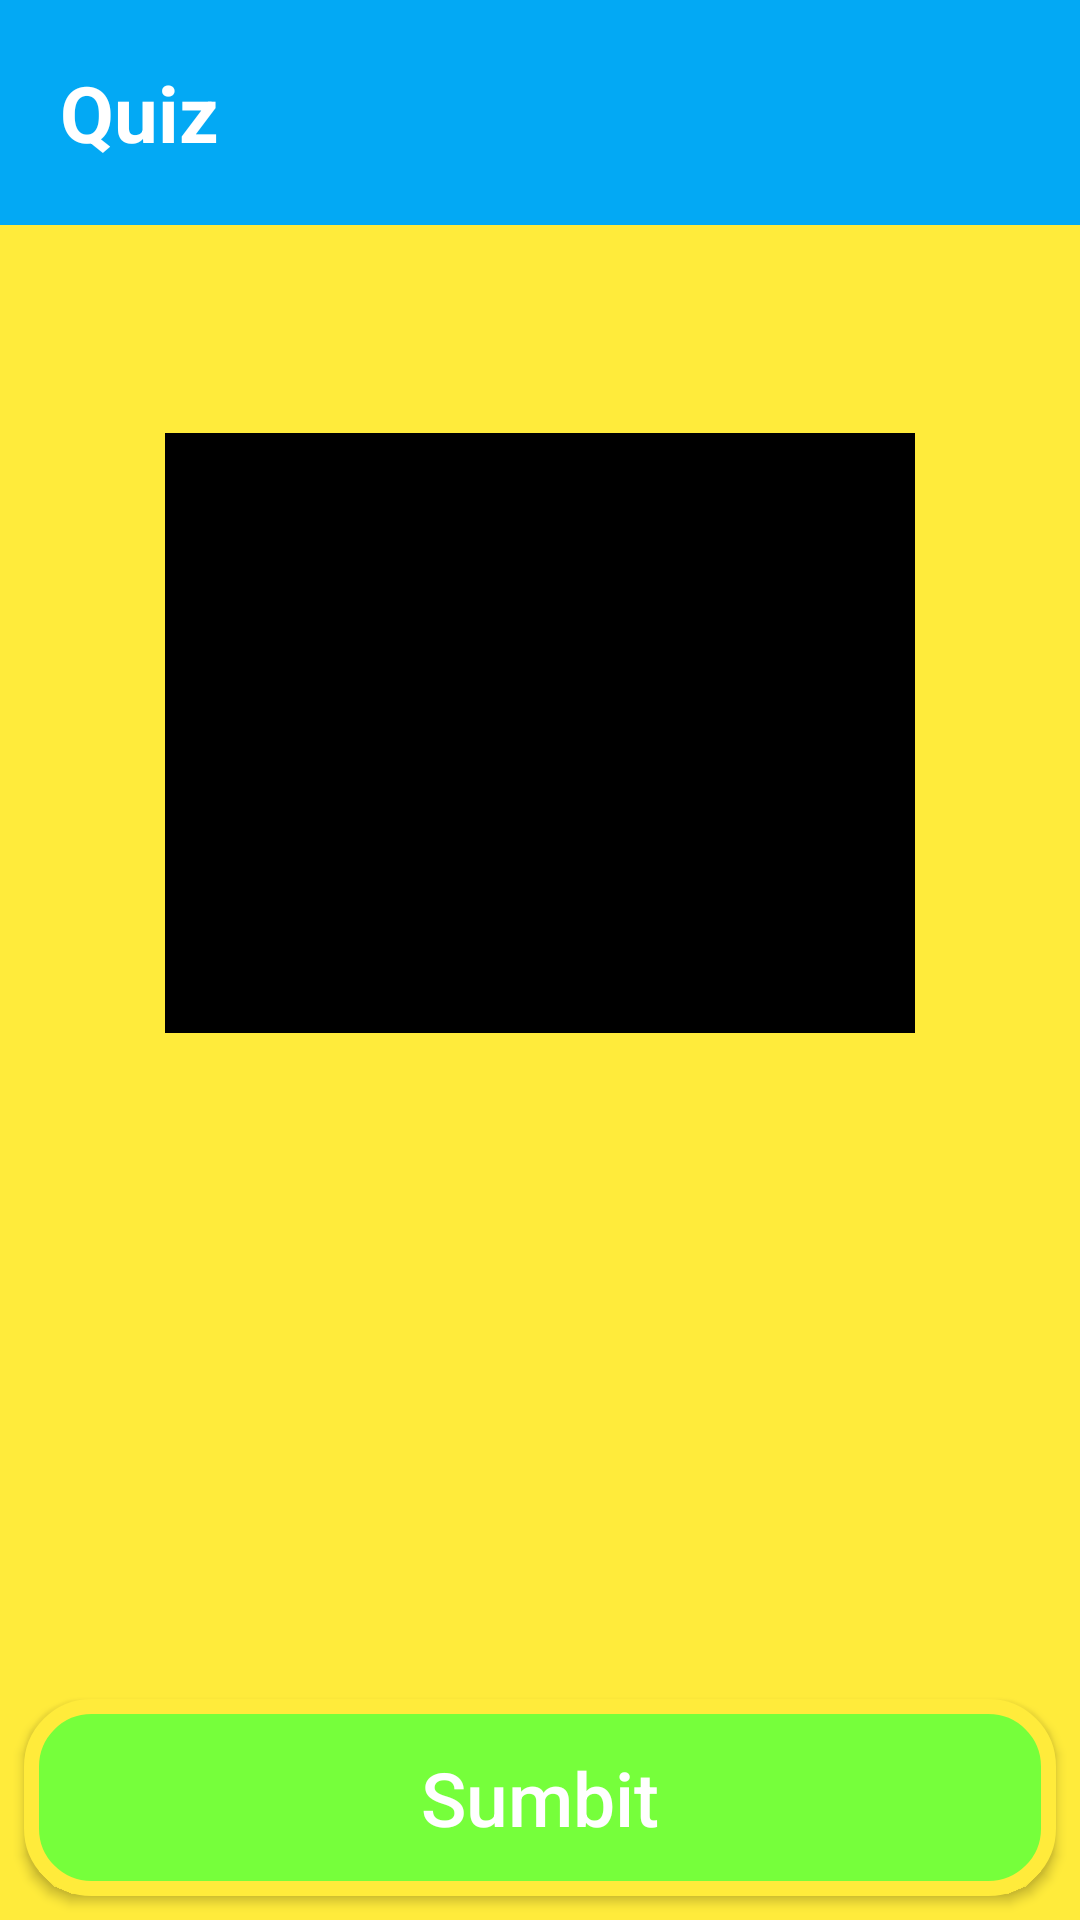

This screen was rendered from an Android layout file. Write that file and the resources it references.
<!-- AndroidManifest.xml: application theme Theme.QuizzApp -->
<!-- res/layout/activity_main_doanhinh.xml -->
<?xml version="1.0" encoding="utf-8"?>
<LinearLayout xmlns:android="http://schemas.android.com/apk/res/android"
    xmlns:app="http://schemas.android.com/apk/res-auto"
    xmlns:tools="http://schemas.android.com/tools"
    android:layout_width="match_parent"
    android:layout_height="match_parent"
    android:orientation="vertical"
    android:background="#FFEB3B"
    tools:context=".doan_hinh.MainActivity_doan_hinh">
    <RelativeLayout
        android:layout_width="match_parent"
        android:layout_height="wrap_content"
        android:background="#03A9F4">
        <TextView
            android:layout_width="wrap_content"
            android:layout_height="wrap_content"
            android:text=""
            android:id="@+id/name_text"
            android:textColor="#fff"
            android:textSize="25sp"
            />
        <LinearLayout
            android:layout_width="wrap_content"
            android:layout_height="wrap_content"
            android:orientation="horizontal"
            android:padding="20dp"
            >
            <TextView
                android:layout_width="wrap_content"
                android:layout_height="wrap_content"
                android:text="Quiz"
                android:textColor="#fff"
                android:textSize="26sp"
                android:textStyle="bold"
                />
            <TextView
                android:layout_width="wrap_content"
                android:layout_height="wrap_content"
                android:text=""
                android:id="@+id/quiznumber"
                android:textColor="#fff"
                android:textSize="26sp"
                android:textStyle="bold"
                />


        </LinearLayout>

    </RelativeLayout>
    <ScrollView
        android:layout_width="match_parent"
        android:layout_weight="8"
        android:layout_height="match_parent"
        android:id="@+id/scrollview">

        <LinearLayout
            android:layout_width="match_parent"
            android:layout_height="wrap_content"
            android:orientation="vertical">

            <TextView
                android:layout_width="match_parent"
                android:layout_height="wrap_content"
                android:id="@+id/question"
                android:padding="16dp"
                android:textColor="#000"
                android:textSize="28sp"
                />

            <ImageView
                android:id="@+id/quiz_image"
                android:layout_width="250dp"
                android:layout_height="200dp"
                android:layout_gravity="center"
                android:background="@color/black"
                android:padding="10dp"
                app:srcCompat="@drawable/q1" />
            <LinearLayout
                android:layout_width="match_parent"
                android:layout_height="wrap_content"
                android:orientation="vertical"
                android:layout_marginTop="30dp"
                android:id="@+id/answers">

            </LinearLayout>
        </LinearLayout>

    </ScrollView>

    <Button
        android:id="@+id/btnsubmit"
        android:padding="16dp"
        android:layout_margin="8dp"
        android:textSize="25sp"
        android:textAllCaps="false"
        android:textColor="#fff"
        android:background="@drawable/custom_button1"
        android:layout_width="match_parent"
        android:layout_height="wrap_content"
        android:text="Sumbit" />


</LinearLayout>
<!-- resources referenced by this layout -->
<resources>
  <!-- drawable custom_button1 (drawable) -->
  <?xml version="1.0" encoding="utf-8"?>
  <shape xmlns:android="http://schemas.android.com/apk/res/android"
      android:shape="rectangle">
  
      <solid android:color="#76FF3B"/>
  
      <size android:height="50dp"
          android:width="50dp"/>
  
      <corners android:radius="20dp"/>
  
      <stroke android:color="#FFEB3B"
          android:width="5dp"/>
  
  </shape>
  <style name="Theme.QuizzApp" parent="Theme.AppCompat.DayNight.DarkActionBar">
          
          <item name="colorPrimary">@color/purple_500</item>
          <item name="colorPrimaryVariant">@color/purple_700</item>
          <item name="colorOnPrimary">@color/white</item>
          
          <item name="colorSecondary">@color/teal_200</item>
          <item name="colorSecondaryVariant">@color/teal_700</item>
          <item name="colorOnSecondary">@color/black</item>
          
          <item name="android:statusBarColor" tools:targetApi="l">?attr/colorPrimaryVariant</item>
          
      </style>
  <!-- not gathered from this repository: default colours our renderer supplied (Android Studio template values) -->
  <color name="purple_500">#FF6200EE</color>
  <color name="purple_700">#FF3700B3</color>
  <color name="teal_200">#FF03DAC5</color>
  <color name="teal_700">#FF018786</color>
  <color name="black">#FF000000</color>
  <color name="white">#FFFFFFFF</color>
</resources>
